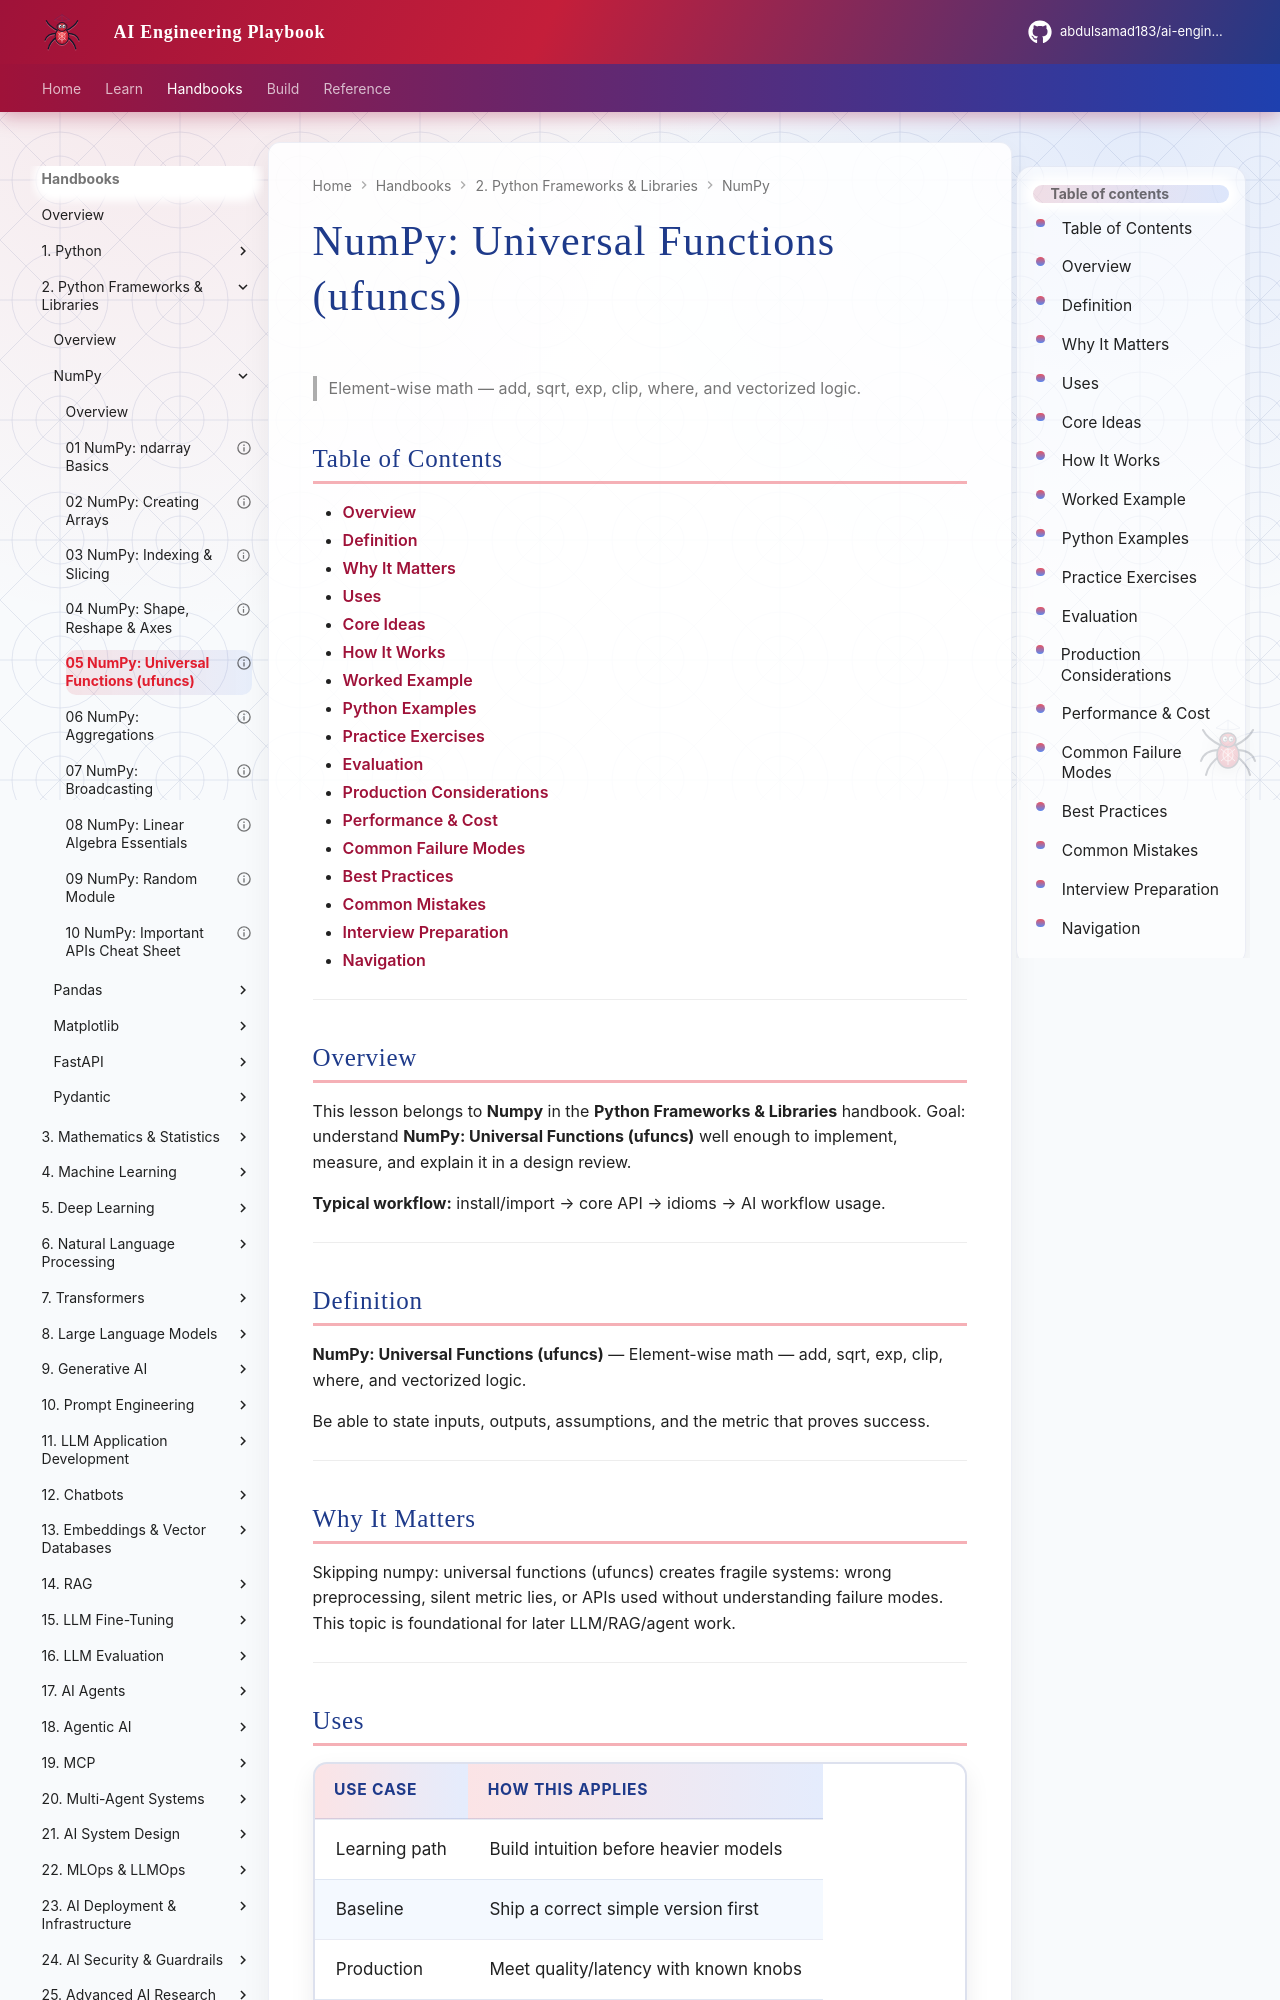

repository: abdulsamad183/ai-engineering-playbook · page: domains/python-frameworks-libraries/numpy/05-ufuncs-math/index.html · generator: mkdocs

---
title: "NumPy: Universal Functions (ufuncs)"
description: "Element-wise math — add, sqrt, exp, clip, where, and vectorized logic."
domain: python-frameworks-libraries
tags: [numpy, python-frameworks-libraries]
status: published
created: 2026-08-11
updated: 2026-08-12
version: "2.0"
related:
  - ../README.md
  - ../../python-engineering/README.md
  - ../../machine-learning/README.md
  - ../../llm-application-development/README.md
---

# NumPy: Universal Functions (ufuncs)

> Element-wise math — add, sqrt, exp, clip, where, and vectorized logic.

## Table of Contents

- [Overview](#overview)
- [Definition](#definition)
- [Why It Matters](#why-it-matters)
- [Uses](#uses)
- [Core Ideas](#core-ideas)
- [How It Works](#how-it-works)
- [Worked Example](#worked-example)
- [Python Examples](#python-examples)
- [Practice Exercises](#practice-exercises)
- [Evaluation](#evaluation)
- [Production Considerations](#production-considerations)
- [Performance & Cost](#performance--cost)
- [Common Failure Modes](#common-failure-modes)
- [Best Practices](#best-practices)
- [Common Mistakes](#common-mistakes)
- [Interview Preparation](#interview-preparation)
- [Navigation](#navigation)

---

## Overview

This lesson belongs to **Numpy** in the **Python Frameworks & Libraries** handbook. Goal: understand **NumPy: Universal Functions (ufuncs)** well enough to implement, measure, and explain it in a design review.

**Typical workflow:** install/import → core API → idioms → AI workflow usage.

---

## Definition

**NumPy: Universal Functions (ufuncs)** — Element-wise math — add, sqrt, exp, clip, where, and vectorized logic.

Be able to state inputs, outputs, assumptions, and the metric that proves success.

---
